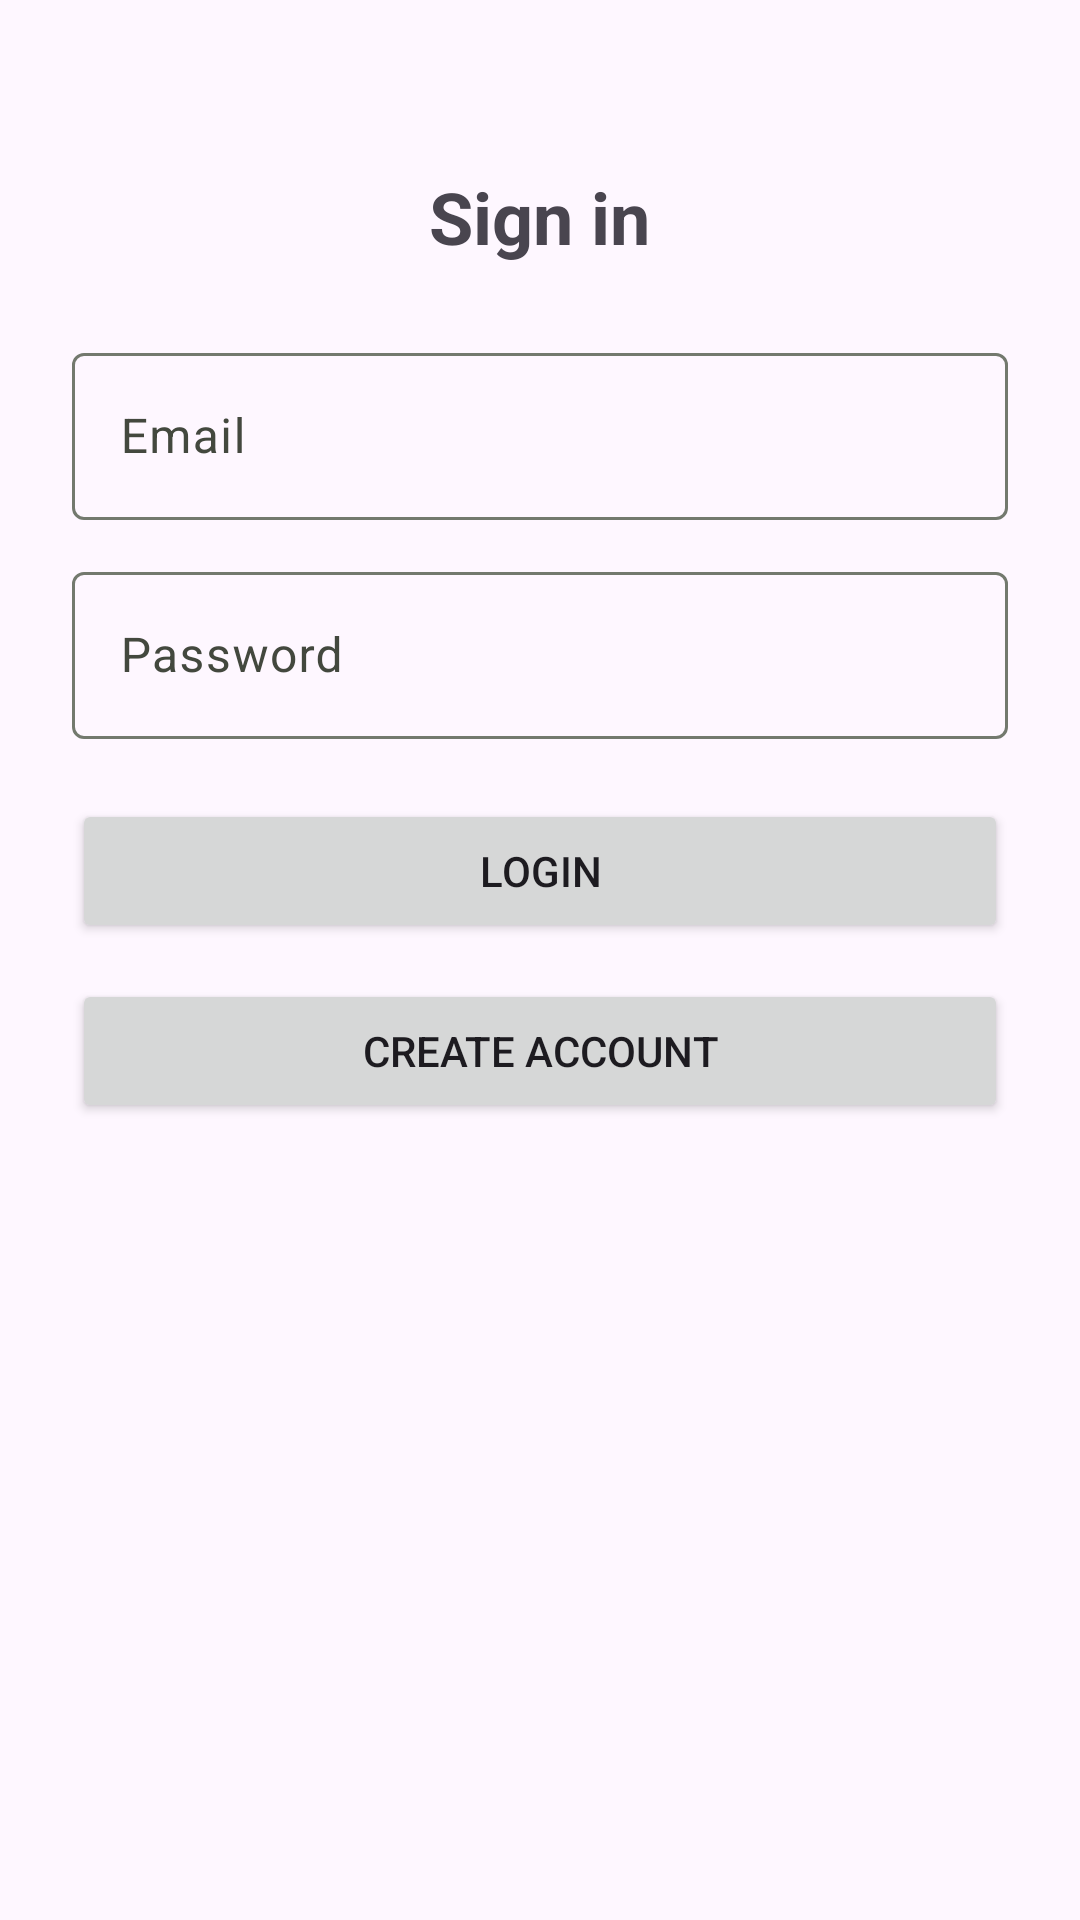

Produce the Android XML layout that renders to this screen, including the resource entries it uses.
<!-- AndroidManifest.xml: application theme Theme.XamuWetlands -->
<!-- res/layout/activity_login.xml -->
<?xml version="1.0" encoding="utf-8"?>
<androidx.coordinatorlayout.widget.CoordinatorLayout
    xmlns:android="http://schemas.android.com/apk/res/android"
    xmlns:app="http://schemas.android.com/apk/res-auto"
    android:id="@+id/root"
    android:layout_width="match_parent"
    android:layout_height="match_parent"
    android:padding="24dp">

    <ScrollView
        android:layout_width="match_parent"
        android:layout_height="match_parent"
        android:fillViewport="true">

        <LinearLayout
            android:layout_width="match_parent"
            android:layout_height="wrap_content"
            android:orientation="vertical"
            android:gravity="center_horizontal">

            <TextView
                android:id="@+id/tvTitle"
                android:layout_width="wrap_content"
                android:layout_height="wrap_content"
                android:text="Sign in"
                android:textSize="24sp"
                android:textStyle="bold"
                android:layout_marginTop="32dp"
                android:layout_marginBottom="24dp"/>

            <com.google.android.material.textfield.TextInputLayout
                android:layout_width="match_parent"
                android:layout_height="wrap_content"
                android:hint="Email">
                <com.google.android.material.textfield.TextInputEditText
                    android:id="@+id/etEmail"
                    android:layout_width="match_parent"
                    android:layout_height="wrap_content"
                    android:inputType="textEmailAddress"/>
            </com.google.android.material.textfield.TextInputLayout>

            <com.google.android.material.textfield.TextInputLayout
                android:layout_width="match_parent"
                android:layout_height="wrap_content"
                android:layout_marginTop="12dp"
                android:hint="Password">
                <com.google.android.material.textfield.TextInputEditText
                    android:id="@+id/etPassword"
                    android:layout_width="match_parent"
                    android:layout_height="wrap_content"
                    android:inputType="textPassword"/>
            </com.google.android.material.textfield.TextInputLayout>

            <Button
                android:id="@+id/btnLogin"
                android:layout_width="match_parent"
                android:layout_height="wrap_content"
                android:text="Login"
                android:layout_marginTop="20dp"/>

            <Button
                android:id="@+id/btnGoRegister"
                android:layout_width="match_parent"
                android:layout_height="wrap_content"
                android:text="Create account"
                android:layout_marginTop="12dp"/>

            
            <ProgressBar
                android:id="@+id/progress"
                style="@android:style/Widget.DeviceDefault.Light.ProgressBar.Large"
                android:layout_width="wrap_content"
                android:layout_height="wrap_content"
                android:layout_marginTop="24dp"
                android:visibility="gone"/>

        </LinearLayout>
    </ScrollView>

</androidx.coordinatorlayout.widget.CoordinatorLayout>
<!-- resources referenced by this layout -->
<resources>
  <style name="Theme.XamuWetlands" parent="Base.Theme.XamuWetlands" />
  <style name="Base.Theme.XamuWetlands" parent="Theme.Material3.DayNight">
          
          <item name="colorPrimary">@color/md_theme_light_primary</item>
          <item name="colorOnPrimary">@color/md_theme_light_onPrimary</item>
          <item name="colorPrimaryContainer">@color/md_theme_light_primaryContainer</item>
          <item name="colorOnPrimaryContainer">@color/md_theme_light_onPrimaryContainer</item>
          <item name="colorSecondary">@color/md_theme_light_secondary</item>
          <item name="colorOnSecondary">@color/md_theme_light_onSecondary</item>
          <item name="colorSecondaryContainer">@color/md_theme_light_secondaryContainer</item>
          <item name="colorOnSecondaryContainer">@color/md_theme_light_onSecondaryContainer</item>
          <item name="colorTertiary">@color/md_theme_light_tertiary</item>
          <item name="colorOnTertiary">@color/md_theme_light_onTertiary</item>
          <item name="colorTertiaryContainer">@color/md_theme_light_tertiaryContainer</item>
          <item name="colorOnTertiaryContainer">@color/md_theme_light_onTertiaryContainer</item>
          <item name="colorError">@color/md_theme_light_error</item>
          <item name="colorOnError">@color/md_theme_light_onError</item>
          <item name="colorErrorContainer">@color/md_theme_light_errorContainer</item>
          <item name="colorOnErrorContainer">@color/md_theme_light_onErrorContainer</item>
          <item name="colorOutline">@color/md_theme_light_outline</item>
          <item name="colorOnBackground">@color/md_theme_light_onBackground</item>
          <item name="colorSurface">@color/md_theme_light_surface</item>
          <item name="colorOnSurface">@color/md_theme_light_onSurface</item>
          <item name="colorSurfaceVariant">@color/md_theme_light_surfaceVariant</item>
          <item name="colorOnSurfaceVariant">@color/md_theme_light_onSurfaceVariant</item>
          <item name="colorSurfaceInverse">@color/md_theme_light_inverseSurface</item>
          <item name="colorOnSurfaceInverse">@color/md_theme_light_inverseOnSurface</item>
      </style>
  <color name="md_theme_light_primary">#2D5016</color>
  <color name="md_theme_light_onPrimary">#FFFFFF</color>
  <color name="md_theme_light_primaryContainer">#B0D292</color>
  <color name="md_theme_light_onPrimaryContainer">#0B1500</color>
  <color name="md_theme_light_secondary">#55624C</color>
  <color name="md_theme_light_onSecondary">#FFFFFF</color>
  <color name="md_theme_light_secondaryContainer">#D8E7CB</color>
  <color name="md_theme_light_onSecondaryContainer">#131F0D</color>
  <color name="md_theme_light_tertiary">#386666</color>
  <color name="md_theme_light_onTertiary">#FFFFFF</color>
  <color name="md_theme_light_tertiaryContainer">#BBEBEB</color>
  <color name="md_theme_light_onTertiaryContainer">#002020</color>
  <color name="md_theme_light_error">#BA1A1A</color>
  <color name="md_theme_light_onError">#FFFFFF</color>
  <color name="md_theme_light_errorContainer">#FFDAD6</color>
  <color name="md_theme_light_onErrorContainer">#410002</color>
  <color name="md_theme_light_outline">#73796E</color>
  <color name="md_theme_light_onBackground">#1A1C18</color>
  <color name="md_theme_light_surface">#FCFDF6</color>
  <color name="md_theme_light_onSurface">#1A1C18</color>
  <color name="md_theme_light_surfaceVariant">#DFE4D7</color>
  <color name="md_theme_light_onSurfaceVariant">#43483E</color>
  <color name="md_theme_light_inverseSurface">#2F312D</color>
  <color name="md_theme_light_inverseOnSurface">#F1F1EB</color>
</resources>
